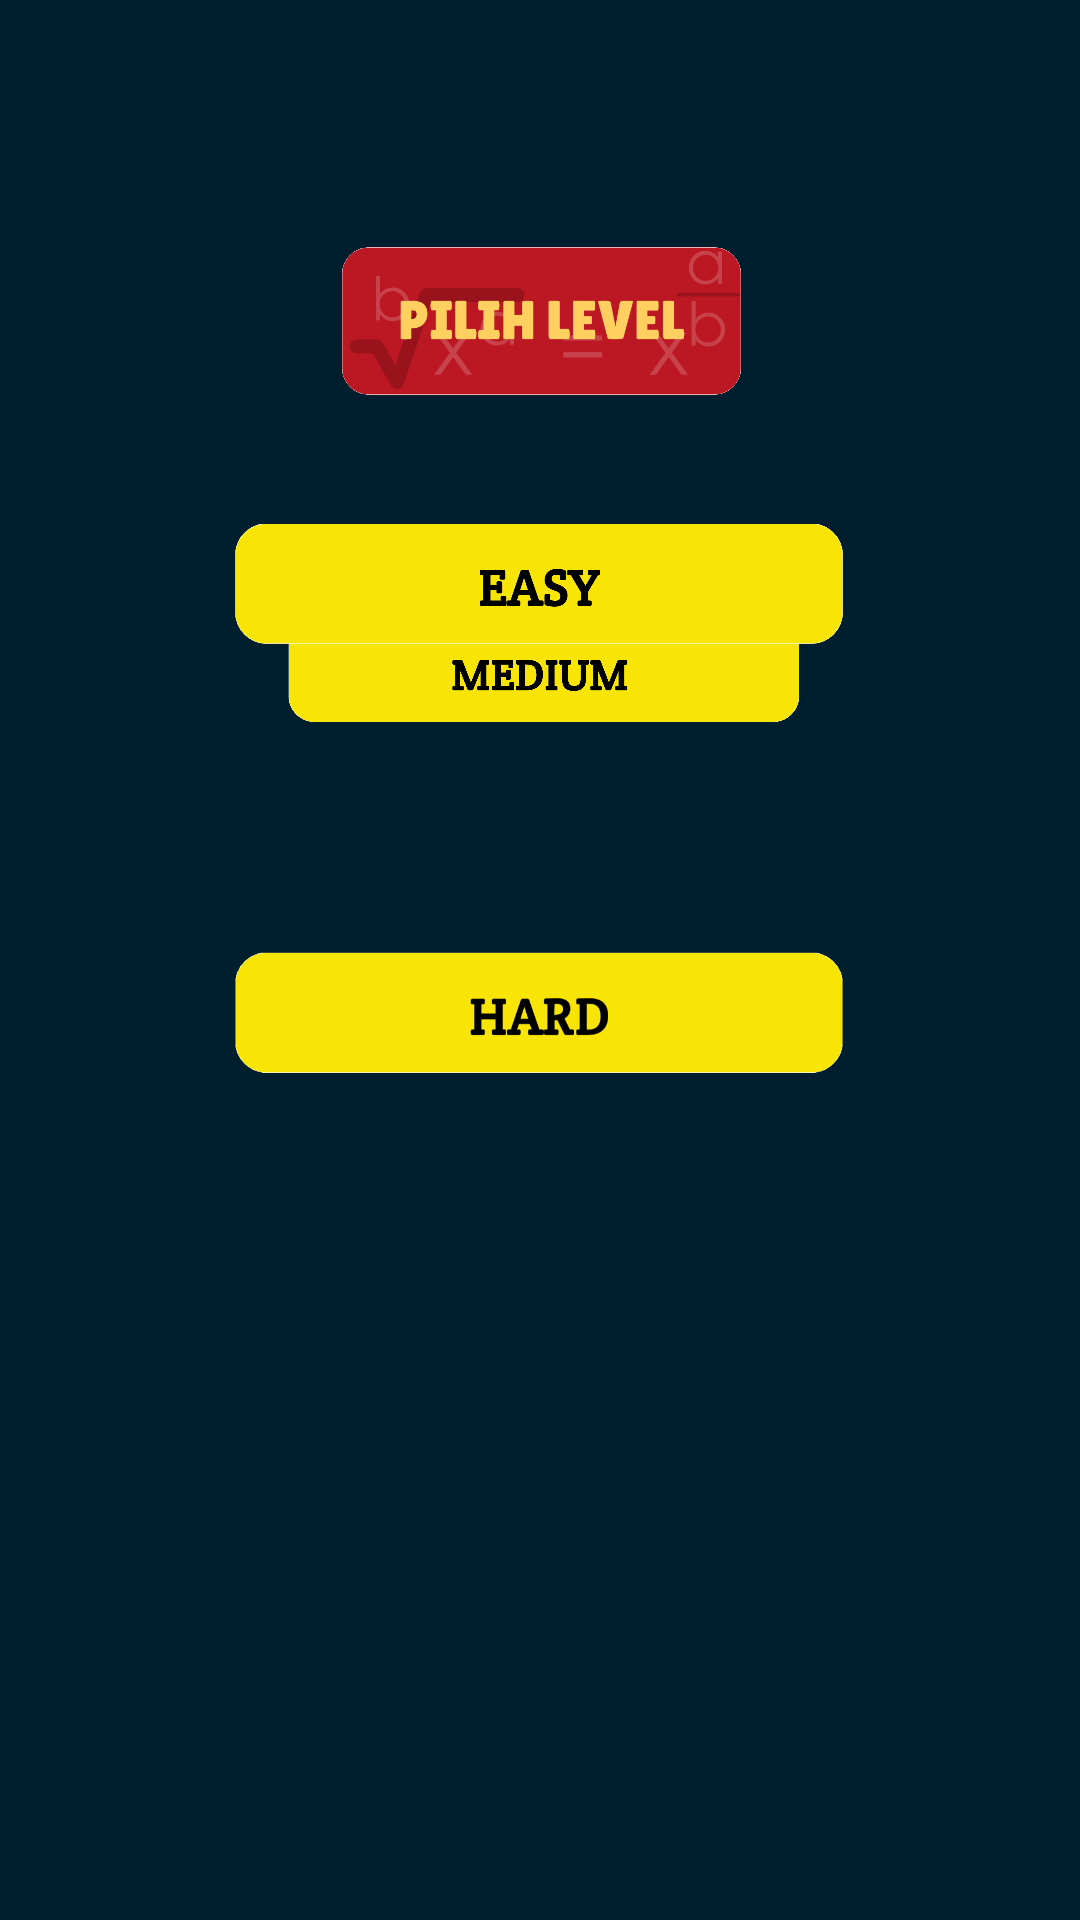

The Android layout XML behind this screen, and the referenced resources:
<!-- AndroidManifest.xml: application theme Theme.ApplikasiPertama -->
<!-- res/layout/activity_dificulty.xml -->
<?xml version="1.0" encoding="utf-8"?>
<androidx.constraintlayout.widget.ConstraintLayout xmlns:android="http://schemas.android.com/apk/res/android"
    xmlns:app="http://schemas.android.com/apk/res-auto"
    xmlns:tools="http://schemas.android.com/tools"
    android:id="@+id/main"
    android:layout_width="match_parent"
    android:layout_height="match_parent"
    android:background="@drawable/diff"
    tools:context=".Dificulty">

    <ImageView
        android:id="@+id/hard"
        android:layout_width="500dp"
        android:layout_height="250dp"
        app:layout_constraintBottom_toBottomOf="parent"
        app:layout_constraintEnd_toEndOf="parent"
        app:layout_constraintHorizontal_bias="0.505"
        app:layout_constraintStart_toStartOf="parent"
        app:layout_constraintTop_toTopOf="parent"
        app:layout_constraintVertical_bias="0.525"
        app:srcCompat="@drawable/hard" />

    <ImageView
        android:id="@+id/medium"
        android:layout_width="244dp"
        android:layout_height="49dp"
        app:layout_constraintBottom_toBottomOf="parent"
        app:layout_constraintEnd_toEndOf="parent"
        app:layout_constraintHorizontal_bias="0.505"
        app:layout_constraintStart_toStartOf="parent"
        app:layout_constraintTop_toTopOf="parent"
        app:layout_constraintVertical_bias="0.338"
        app:srcCompat="@drawable/mediumrev" />

    <ImageView
        android:id="@+id/textView4"
        android:layout_width="409dp"
        android:layout_height="188dp"
        app:layout_constraintBottom_toBottomOf="parent"
        app:layout_constraintEnd_toEndOf="parent"
        app:layout_constraintStart_toStartOf="parent"
        app:layout_constraintTop_toTopOf="parent"
        app:layout_constraintVertical_bias="0.029"
        app:srcCompat="@drawable/difficulty" />

    <ImageView
        android:id="@+id/easy"
        android:layout_width="500dp"
        android:layout_height="250dp"
        app:layout_constraintBottom_toBottomOf="parent"
        app:layout_constraintEnd_toEndOf="parent"
        app:layout_constraintHorizontal_bias="0.505"
        app:layout_constraintStart_toStartOf="parent"
        app:layout_constraintTop_toTopOf="parent"
        app:layout_constraintVertical_bias="0.158"
        app:srcCompat="@drawable/easy" />

</androidx.constraintlayout.widget.ConstraintLayout>
<!-- resources referenced by this layout -->
<resources>
  <!-- drawable diff: png bitmap (drawable, 14235 bytes) -->
  <!-- drawable difficulty: png bitmap (drawable, 186082 bytes) -->
  <!-- drawable easy: png bitmap (drawable, 77921 bytes) -->
  <!-- drawable hard: png bitmap (drawable, 17376 bytes) -->
  <!-- drawable mediumrev: png bitmap (drawable, 49667 bytes) -->
  <style name="Theme.ApplikasiPertama" parent="Base.Theme.ApplikasiPertama" />
  <style name="Base.Theme.ApplikasiPertama" parent="Theme.Material3.DayNight.NoActionBar">
          
          
      </style>
</resources>
